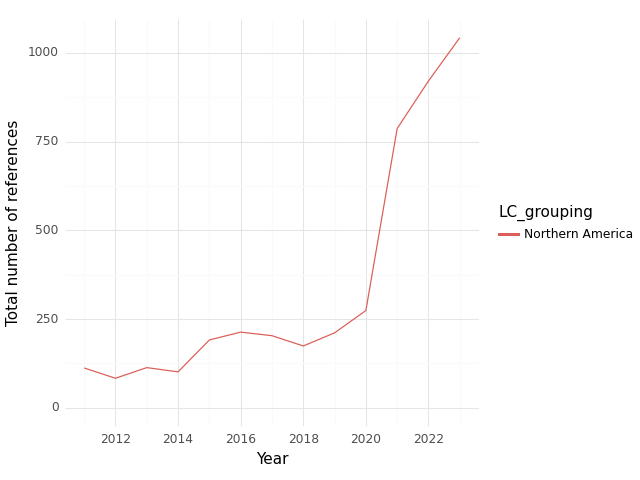

The table this chart was drawn from, first rows:
, index, LC_grouping, Year, intersection, climate, health, sum
0, 0, Northern America, 2011, 112.0, 1293, 2737, 4142
1, 1, Northern America, 2012, 83.0, 1383, 2790, 4256
2, 2, Northern America, 2013, 113.0, 1280, 3568, 4961
3, 3, Northern America, 2014, 101.0, 1513, 4965, 6579
4, 4, Northern America, 2015, 191.0, 1818, 6248, 8257
5, 5, Northern America, 2016, 213.0, 1971, 5661, 7845
6, 6, Northern America, 2017, 203.0, 1981, 5359, 7543
7, 7, Northern America, 2018, 174.0, 1864, 5030, 7068
8, 8, Northern America, 2019, 211.0, 2401, 4608, 7220
9, 9, Northern America, 2020, 274.0, 3179, 5512, 8965
10, 10, Northern America, 2021, 787.0, 5593, 12221, 18601
11, 11, Northern America, 2022, 921.0, 8409, 10638, 19968
12, 12, Northern America, 2023, 1043, 12819, 11815, 25677
